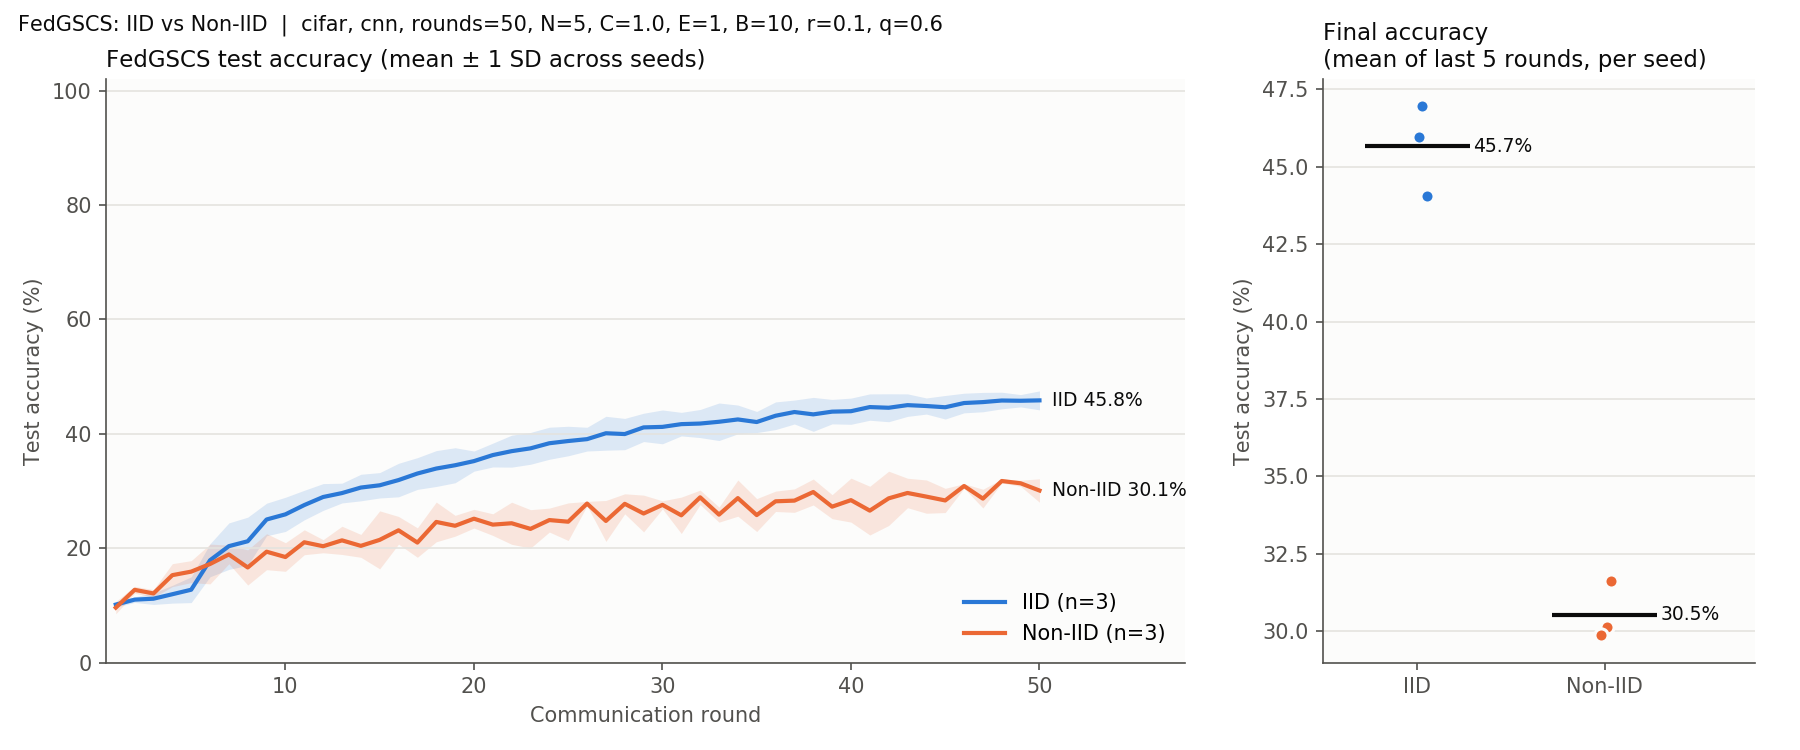

The table this chart was drawn from, first rows:
round, IID_mean, IID_sd, NonIID_mean, NonIID_sd
1, 10.14, 0.447, 9.607, 1.075
2, 11, 0.487, 12.72, 0.602
3, 11.17, 1.005, 12.09, 0.671
4, 11.95, 1.556, 15.28, 2.010
5, 12.74, 2.250, 15.9, 1.917
6, 17.89, 2.885, 17.23, 3.476
7, 20.35, 4.065, 18.91, 1.630
8, 21.21, 4.210, 16.63, 3.074
9, 25.01, 2.847, 19.38, 3.145
10, 25.91, 2.988, 18.45, 2.500
11, 27.54, 2.582, 21.03, 2.180
12, 28.95, 2.341, 20.34, 1.145
13, 29.63, 1.724, 21.37, 2.468
14, 30.6, 2.321, 20.4, 1.999
15, 30.99, 2.219, 21.45, 5.069
16, 31.91, 2.930, 23.12, 2.422
17, 33.05, 2.773, 20.98, 2.576
18, 33.92, 3.134, 24.59, 3.473
19, 34.5, 3.063, 23.92, 1.824
20, 35.22, 1.761, 25.15, 1.635
21, 36.28, 2.079, 24.12, 1.891
22, 36.96, 2.794, 24.36, 3.683
23, 37.45, 2.781, 23.37, 3.356
24, 38.34, 2.802, 24.91, 2.092
25, 38.73, 2.579, 24.63, 3.285
26, 39.06, 2.077, 27.8, 0.386
27, 40.09, 2.963, 24.76, 3.575
28, 39.95, 2.733, 27.75, 1.752
29, 41.11, 2.475, 26.06, 3.213
30, 41.2, 2.958, 27.57, 0.706
31, 41.68, 2.058, 25.74, 3.182
32, 41.79, 2.457, 28.89, 1.266
33, 42.1, 3.280, 25.87, 1.318
34, 42.5, 2.515, 28.75, 3.164
35, 42.05, 1.849, 25.79, 2.878
36, 43.15, 2.417, 28.19, 1.781
37, 43.8, 2.091, 28.31, 2.050
38, 43.39, 2.966, 29.82, 2.267
39, 43.87, 2.136, 27.26, 2.099
40, 43.94, 2.290, 28.4, 3.845
41, 44.67, 2.303, 26.56, 4.260
42, 44.55, 2.441, 28.71, 4.747
43, 45.01, 1.968, 29.65, 2.576
44, 44.85, 1.408, 29.01, 2.907
45, 44.63, 2.059, 28.34, 2.119
46, 45.37, 1.714, 30.87, 0.396
47, 45.54, 1.693, 28.66, 1.641
48, 45.81, 1.450, 31.74, 0.328
49, 45.77, 1.079, 31.34, 0.531
50, 45.84, 1.657, 30.08, 2.051
